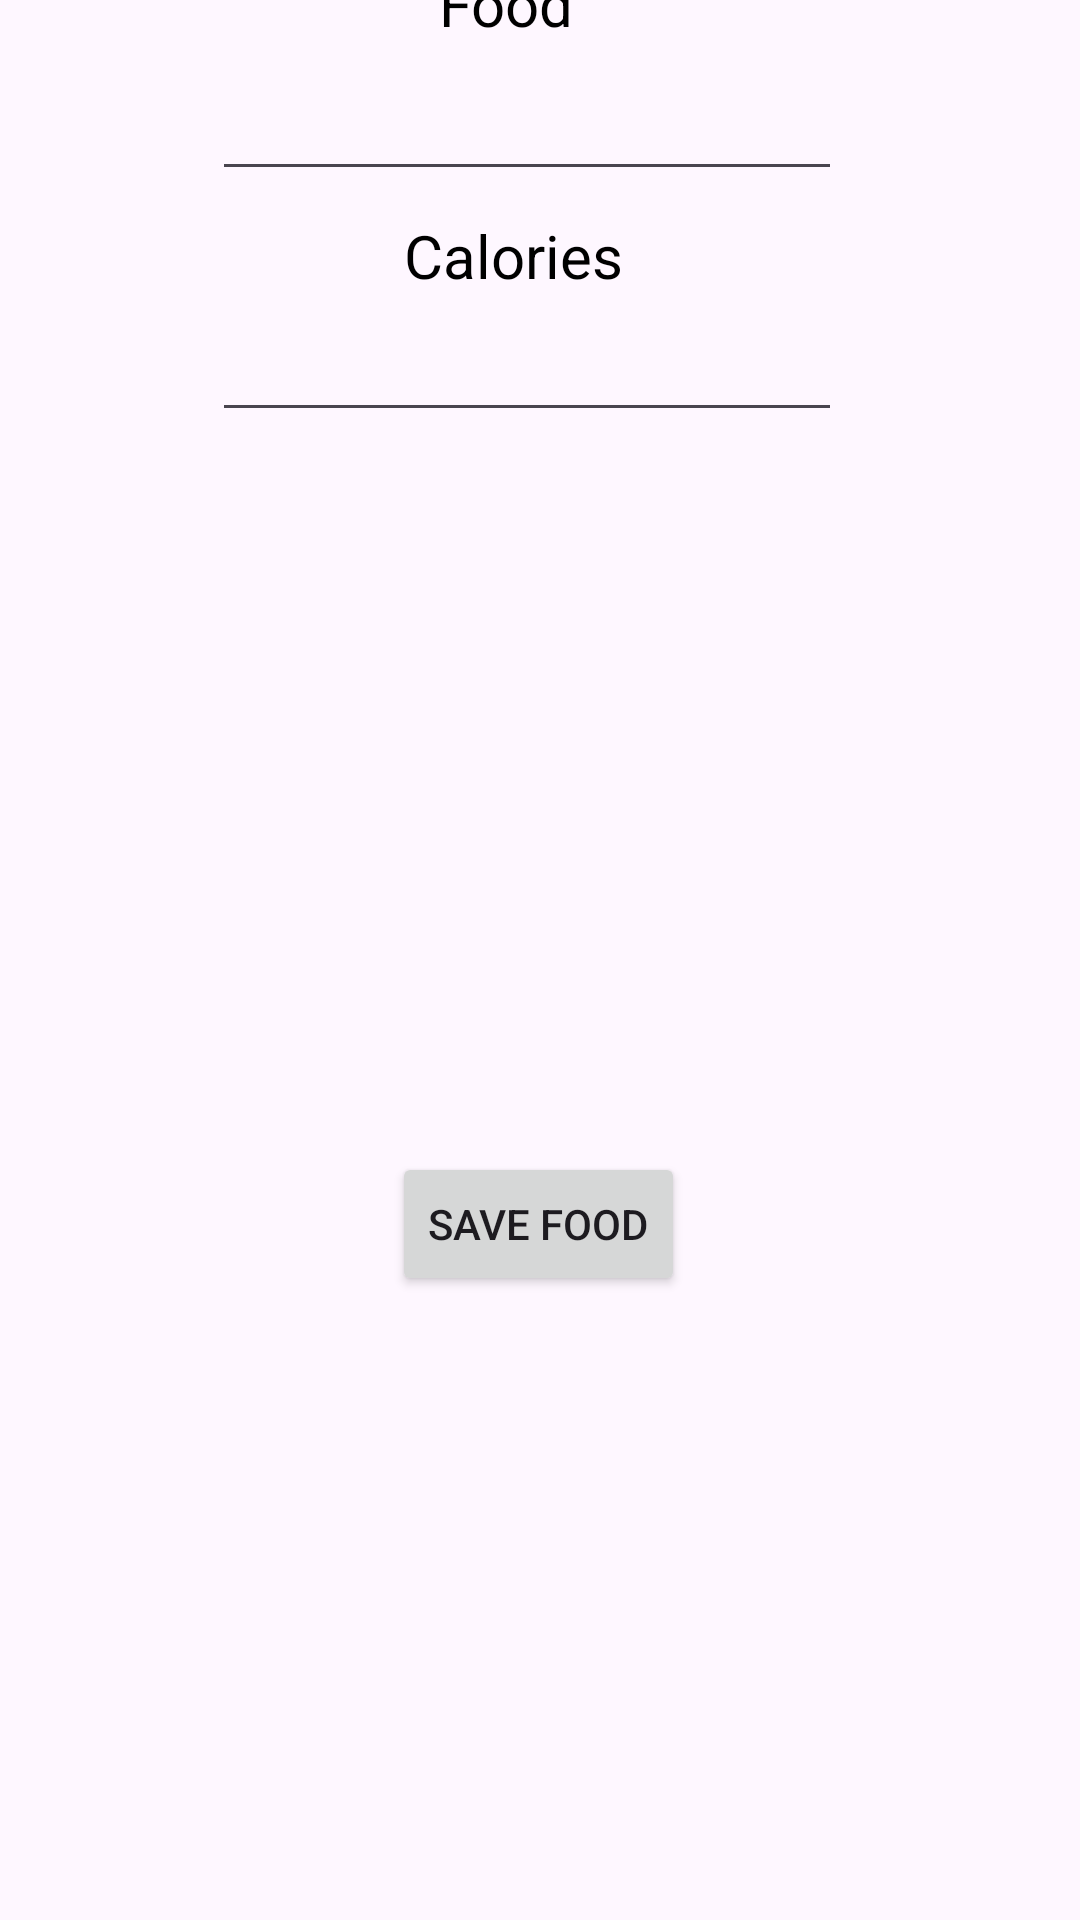

Produce the Android XML layout that renders to this screen, including the resource entries it uses.
<!-- AndroidManifest.xml: application theme Theme.BitfitPart1 -->
<!-- res/layout/activity_record.xml -->
<?xml version="1.0" encoding="utf-8"?>
<androidx.constraintlayout.widget.ConstraintLayout xmlns:android="http://schemas.android.com/apk/res/android"
    xmlns:app="http://schemas.android.com/apk/res-auto"
    xmlns:tools="http://schemas.android.com/tools"
    android:layout_width="match_parent"
    android:layout_height="match_parent">

    <TextView
        android:id="@+id/workoutSubj"
        android:layout_width="wrap_content"
        android:layout_height="wrap_content"
        android:layout_marginStart="30dp"
        android:layout_marginBottom="8dp"
        android:text="Food"
        android:textColor="@color/black"
        android:textSize="20sp"
        app:layout_constraintBottom_toTopOf="@+id/inputName"
        app:layout_constraintEnd_toEndOf="parent"
        app:layout_constraintHorizontal_bias="0.408"
        app:layout_constraintStart_toStartOf="parent" />

    <TextView
        android:id="@+id/caloriesSubj"
        android:layout_width="wrap_content"
        android:layout_height="wrap_content"
        android:layout_marginStart="30dp"
        android:layout_marginBottom="4dp"
        android:text="Calories"
        android:textColor="@color/black"
        android:textSize="20sp"
        app:layout_constraintBottom_toTopOf="@+id/inputCalories"
        app:layout_constraintEnd_toEndOf="parent"
        app:layout_constraintHorizontal_bias="0.407"
        app:layout_constraintStart_toStartOf="parent" />

    <EditText
        android:id="@+id/inputCalories"
        android:layout_width="wrap_content"
        android:layout_height="wrap_content"
        android:layout_marginStart="30dp"
        android:layout_marginBottom="240dp"
        android:ems="10"
        android:inputType="number"
        android:textColor="@color/black"

        app:layout_constraintBottom_toTopOf="@+id/saveWorkoutBtn"
        app:layout_constraintEnd_toEndOf="parent"
        app:layout_constraintHorizontal_bias="0.339"
        app:layout_constraintStart_toStartOf="parent" />

    <EditText
        android:id="@+id/inputName"
        android:layout_width="wrap_content"
        android:layout_height="wrap_content"
        android:layout_marginStart="30dp"
        android:layout_marginBottom="8dp"
        android:ems="10"
        android:inputType="text"
        android:textColor="@color/black"

        app:layout_constraintBottom_toTopOf="@+id/caloriesSubj"
        app:layout_constraintEnd_toEndOf="parent"
        app:layout_constraintHorizontal_bias="0.339"
        app:layout_constraintStart_toStartOf="parent" />

    <Button
        android:id="@+id/saveWorkoutBtn"
        android:layout_width="wrap_content"
        android:layout_height="wrap_content"
        android:layout_marginBottom="208dp"
        android:text="SAVE FOOD"
        app:layout_constraintBottom_toBottomOf="parent"
        app:layout_constraintEnd_toEndOf="parent"
        app:layout_constraintHorizontal_bias="0.498"
        app:layout_constraintStart_toStartOf="parent" />
</androidx.constraintlayout.widget.ConstraintLayout>
<!-- resources referenced by this layout -->
<resources>
  <style name="Theme.BitfitPart1" parent="Base.Theme.BitfitPart1" />
  <style name="Base.Theme.BitfitPart1" parent="Theme.Material3.DayNight.NoActionBar">
          
          
      </style>
  <!-- not gathered from this repository: default colours our renderer supplied (Android Studio template values) -->
  <color name="black">#FF000000</color>
</resources>
